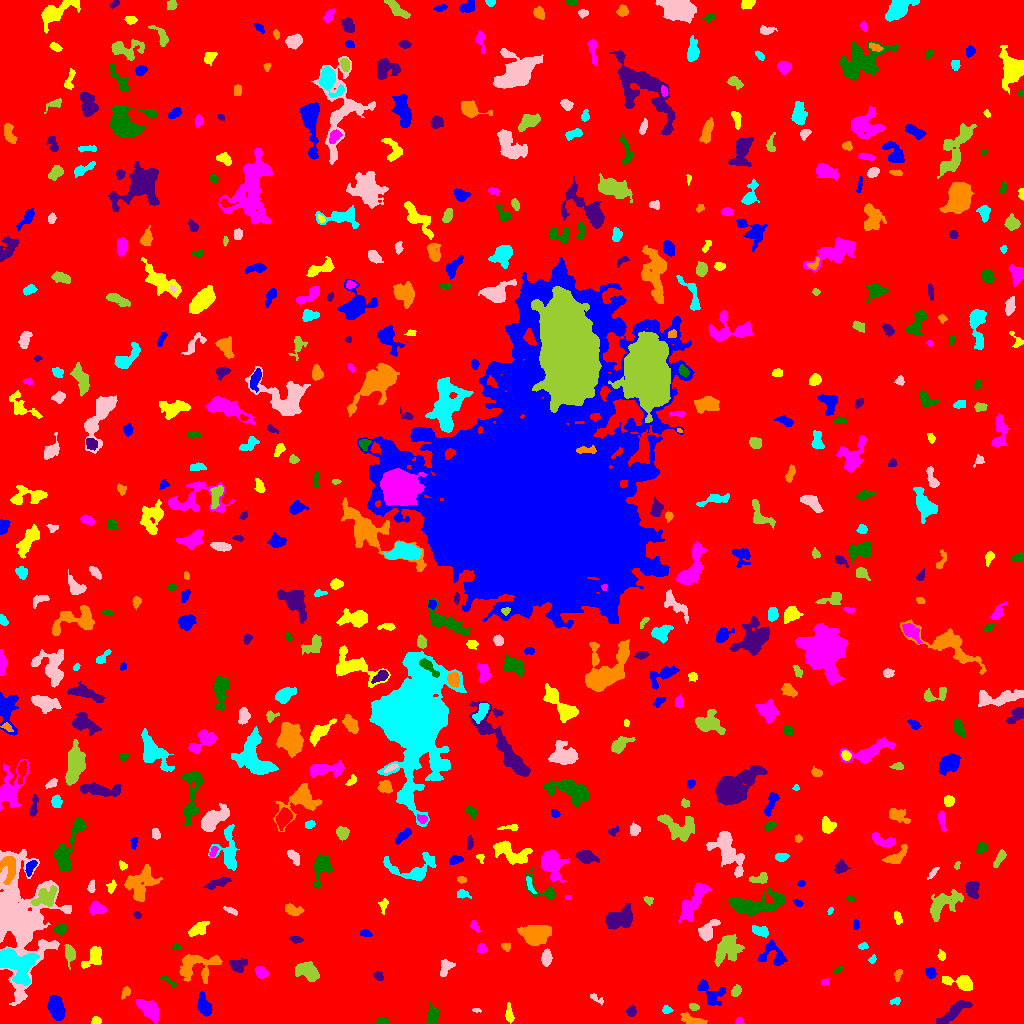

The data file committed next to this chart (first rows):
ID, X, Y, A, B, theta, total_flux, mu_max, mu_median, mu_mean, R_fwhm, R_e, R10, R90, x_start, x_end, y_start, y_end, area, greylevel
0, 500.5, 510.5, 303.1, 302.2, 0.2729, 2188158, 16.0, 2.0, 2.596, 67.53, 245.6, 94.84, 394.9, 0, 1023, 0, 1023, 842873, 2.596
1, 56.22, 15.67, 6.024, 3.153, -1.223, 1927, 12.0, 5.5, 5.537, 7.442, 5.67, 2.326, 8.74, 47, 65, 3, 28, 348, 11.54
2, 96.12, 2.755, 2.148, 1.902, 0.3066, 147.0, 4.0, 2.0, 2.042, 3.785, 2.523, 0.9772, 3.909, 91, 101, 0, 7, 72, 9.042
3, 739.3, 1.989, 2.064, 1.684, -0.1618, 174.0, 6.0, 3.0, 3.222, 3.385, 2.326, 0.7979, 3.478, 735, 744, 0, 6, 54, 9.222
4, 382, 1.731, 2.937, 1.526, -0.02516, 309.0, 10.0, 3.0, 3.911, 3.038, 2.523, 0.9772, 4.146, 376, 389, 0, 6, 79, 9.911
5, 631, 12.03, 2.388, 2.2, 0.6909, 267.0, 5.0, 3.0, 2.84, 4.107, 2.932, 1.262, 4.549, 626, 636, 7, 18, 94, 8.84
6, 692.5, 3.138, 6.092, 2.075, -0.2374, 520.0, 5.0, 3.0, 2.796, 5.585, 4.184, 1.784, 6.482, 680, 707, 0, 11, 186, 8.796
7, 666.8, 13.81, 2.274, 1.945, -0.2711, 214.0, 5.0, 3.0, 2.932, 3.7, 2.706, 1.128, 4.107, 662, 673, 10, 18, 73, 8.932
8, 476.6, 13.28, 1.998, 0.9897, -0.115, 71.0, 4.0, 2.0, 1.868, 2.706, 1.784, 0.5642, 2.706, 472, 481, 11, 15, 38, 8.868
9, 693.6, 16.64, 2.288, 1.573, -0.1905, 170.0, 6.0, 2.0, 2.429, 3.29, 2.394, 0.7979, 3.742, 689, 699, 13, 20, 70, 10.43
10, 322.7, 14.18, 8.002, 1.724, -1.567, 291.0, 3.0, 2.0, 1.712, 5.557, 4.334, 1.693, 6.604, 320, 329, 0, 28, 170, 7.712
11, 204, 17.95, 5.077, 2.781, -1.144, 1024, 11.0, 4.0, 4.146, 4.918, 4.618, 1.784, 7.334, 197, 212, 7, 32, 247, 11.15
12, 509.4, 8.04, 4.166, 1.821, -1.429, 374.0, 9.0, 3.0, 2.992, 2.764, 3.192, 1.128, 5.202, 505, 514, 0, 21, 125, 8.992
13, 149.4, 13.49, 6.376, 3.304, -0.7462, 1916, 14.0, 5.0, 5.474, 6.024, 5.614, 2.185, 9.115, 135, 158, 0, 24, 350, 10.47
14, 432.9, 9.141, 4.604, 2.872, 1.414, 703.0, 8.0, 3.0, 3.642, 5.293, 4.37, 1.693, 7.001, 426, 439, 0, 22, 193, 8.642
15, 953.9, 11.86, 9.85, 2.613, 0.6659, 1073, 8.0, 3.0, 3.023, 6.383, 5.809, 2.257, 9.115, 936, 972, 0, 23, 355, 9.023
16, 125.7, 31.33, 3.097, 1.899, 1.142, 209.0, 5.0, 2.0, 2.375, 3.523, 2.985, 1.128, 4.549, 121, 130, 24, 37, 88, 9.375
17, 895.4, 22.22, 2.532, 1.593, 0.2989, 180.0, 7.0, 3.0, 2.687, 2.585, 2.459, 0.7979, 3.827, 890, 900, 18, 26, 67, 8.687
18, 596, 25.23, 4.324, 1.547, -0.5623, 174.0, 5.0, 2.0, 2.122, 2.646, 2.764, 0.9772, 4.478, 590, 603, 18, 30, 82, 8.122
19, 735.9, 32.21, 2.827, 2.02, 0.8896, 247.0, 6.0, 2.0, 2.375, 3.785, 3.038, 1.128, 4.72, 731, 741, 27, 39, 104, 11.38
20, 876.2, 28.15, 10.94, 2.95, 1.151, 2517, 15.0, 5.0, 5.147, 5.528, 6.531, 2.394, 10.48, 862, 887, 6, 46, 489, 11.15
21, 710.3, 30.36, 8.297, 4.898, -0.7631, 1209, 7.0, 3.0, 3.556, 7.269, 5.971, 2.394, 9.219, 697, 725, 18, 44, 340, 8.556
22, 960.8, 40.78, 7.961, 3.045, -0.1809, 1028, 9.0, 3.0, 3.393, 5.232, 4.918, 1.871, 8.137, 942, 972, 33, 48, 303, 9.393
23, 824.7, 41.12, 2.036, 1.421, 0.2021, 166.0, 7.0, 3.0, 3.192, 2.459, 2.111, 0.7979, 3.385, 821, 829, 38, 45, 52, 9.192
24, 168.3, 42.4, 5.542, 1.334, -0.5089, 137.0, 4.0, 2.0, 1.756, 3.827, 2.821, 0.9772, 4.334, 159, 176, 36, 47, 78, 8.756
25, 378.6, 47.49, 2.721, 1.974, -0.6843, 166.0, 3.0, 2.0, 2.0, 4.029, 2.932, 1.262, 4.442, 373, 383, 43, 52, 83, 8.0
26, 898, 49.37, 2.588, 1.591, 1.236, 112.0, 3.0, 1.0, 1.418, 3.241, 2.394, 0.9772, 3.868, 894, 902, 42, 54, 79, 9.418
27, 15.17, 59.63, 10.66, 6.272, -0.7285, 4642, 16.0, 5.0, 5.64, 8.921, 8.425, 3.241, 13.33, 0, 39, 38, 75, 823, 15.64
28, 445.1, 56.1, 4.861, 2.782, 1.173, 437.0, 6.0, 2.5, 2.571, 5.202, 4.029, 1.596, 6.232, 440, 455, 47, 64, 170, 8.571
29, 306.7, 52.12, 6.023, 3.526, -0.3703, 1447, 10.0, 4.0, 4.123, 6.979, 5.557, 2.185, 8.74, 295, 319, 42, 62, 351, 10.12
30, 529.9, 44.43, 4.054, 2.129, -1.231, 122.0, 2.0, 1.0, 0.8188, 5.836, 3.785, 1.382, 5.47, 524, 535, 36, 53, 149, 7.819
31, 930.6, 50.68, 2.688, 2.379, -1.247, 408.0, 8.0, 3.0, 3.743, 4.029, 3.192, 1.262, 5.14, 925, 936, 45, 56, 109, 9.743
32, 93.6, 67.35, 5.944, 3.481, 0.9631, 1092, 12.0, 4.0, 4.044, 4.618, 4.754, 1.784, 7.878, 81, 101, 55, 77, 270, 11.04
33, 261.4, 50.65, 2.968, 2.398, -0.6101, 504.0, 8.0, 3.0, 3.679, 4.583, 3.385, 1.382, 5.412, 255, 269, 45, 57, 137, 9.679
34, 837.9, 53.33, 2.566, 1.268, 0.669, 103.0, 4.0, 2.0, 1.981, 3.241, 2.257, 0.7979, 3.568, 833, 842, 50, 57, 52, 7.981
35, 238.4, 58.12, 4.336, 3.396, 0.2017, 589.0, 7.0, 3.0, 3.052, 4.297, 4.687, 1.784, 7.024, 229, 247, 51, 65, 193, 11.05
36, 196.7, 57.78, 11.11, 7.005, 0.1455, 1794, 7.0, 3.0, 3.005, 8.612, 7.485, 2.985, 11.71, 179, 222, 40, 69, 597, 9.005
37, 872.2, 64.1, 1.866, 1.501, 0.9873, 92.0, 4.0, 1.5, 1.643, 2.985, 2.034, 0.7979, 3.338, 868, 876, 60, 69, 56, 8.643
38, 546.3, 65.55, 3.733, 2.183, 1.524, 660.0, 10.0, 4.0, 4.258, 4.583, 3.656, 1.493, 5.781, 541, 552, 57, 75, 155, 12.26
39, 69.57, 70.28, 4.624, 2.455, -1.391, 518.0, 6.0, 3.0, 2.994, 5.836, 4.184, 1.693, 6.433, 64, 75, 54, 79, 173, 9.994
40, 984.2, 69.87, 11.21, 6.649, 1.108, 2447, 9.0, 3.0, 3.276, 7.611, 8.292, 3.192, 13.3, 962, 1003, 46, 93, 747, 9.276
41, 772.9, 67.6, 7.76, 5.344, -0.3936, 939.0, 8.0, 2.0, 2.837, 5.781, 5.171, 2.034, 8.538, 758, 787, 58, 84, 331, 8.837
42, 941.7, 67.76, 2.176, 1.744, -1.213, 123.0, 4.0, 1.5, 1.708, 3.385, 2.394, 0.9772, 3.949, 937, 945, 63, 74, 72, 8.708
43, 481.7, 75.55, 2.07, 1.972, 1.543, 169.0, 5.0, 2.0, 2.036, 3.141, 2.459, 0.9772, 3.909, 477, 487, 71, 80, 83, 9.036
44, 176.2, 76.21, 2.053, 1.356, -0.1222, 110.0, 5.0, 2.0, 2.245, 2.585, 2.111, 0.7979, 3.241, 172, 181, 74, 80, 49, 8.245
45, 296.7, 83.49, 2.613, 1.446, -0.02429, 142.0, 5.0, 1.0, 1.671, 2.585, 2.394, 0.7979, 3.909, 289, 303, 80, 87, 85, 8.671
46, 506, 75.94, 2.364, 1.539, -0.7594, 146.0, 5.0, 2.0, 2.028, 3.09, 2.394, 0.7979, 3.613, 501, 510, 72, 81, 72, 9.028
47, 862.7, 77.23, 2.465, 1.491, 0.05091, 172.0, 5.0, 3.0, 2.774, 3.385, 2.459, 0.9772, 3.742, 858, 868, 74, 81, 62, 8.774
48, 706.8, 91.73, 5.666, 3.268, 0.9026, 860.0, 9.0, 3.0, 3.245, 4.886, 4.583, 1.784, 7.506, 698, 720, 82, 104, 265, 10.25
49, 727, 74.93, 7.91, 5.429, 0.8341, 1652, 7.0, 3.0, 3.059, 7.818, 7.114, 2.764, 11.21, 714, 744, 57, 89, 540, 9.059
50, 642.1, 95.84, 4.509, 1.886, 1.35, 570.0, 10.0, 4.0, 4.318, 4.406, 3.613, 1.382, 5.614, 637, 646, 88, 108, 132, 9.318
51, 365, 90.02, 3.009, 1.634, -0.1871, 181.0, 4.0, 2.0, 2.291, 4.222, 2.877, 1.128, 4.184, 360, 372, 87, 94, 79, 9.291
52, 197.7, 94.44, 5.254, 2.36, 0.5611, 808.0, 8.0, 4.0, 3.829, 5.944, 4.442, 1.871, 6.84, 188, 209, 87, 102, 211, 9.829
53, 474.8, 97.16, 3.503, 1.628, -1.033, 158.0, 3.0, 2.0, 1.975, 4.297, 2.932, 1.262, 4.406, 470, 480, 91, 103, 80, 7.975
54, 61.08, 94.51, 2.756, 2.255, 0.5403, 606.0, 13.0, 4.0, 4.927, 3.432, 3.09, 1.128, 5.046, 53, 67, 89, 100, 123, 12.93
55, 618.6, 104.6, 7.259, 4.387, 0.3558, 1755, 9.0, 3.5, 3.656, 7.136, 6.676, 2.585, 10.6, 605, 632, 94, 120, 480, 9.656
56, 534, 88.56, 5.621, 4.233, -0.03979, 3946, 24.0, 5.0, 7.307, 6.408, 5.89, 2.326, 10.05, 517, 551, 78, 98, 540, 13.31
57, 759.9, 92.6, 4.261, 2.206, -0.2218, 560.0, 8.0, 4.0, 3.59, 5.015, 3.827, 1.493, 5.944, 752, 768, 86, 98, 156, 10.59
58, 17.48, 107.9, 26.8, 13.8, -1.432, 24609, 30.0, 5.0, 7.082, 10.9, 15.81, 5.585, 27.58, 0, 71, 18, 174, 3475, 12.08
59, 942.7, 120, 9.437, 4.538, 0.5953, 1383, 9.0, 2.0, 2.66, 5.14, 6.433, 2.326, 10.79, 930, 963, 102, 134, 520, 8.66
... 533 more rows
